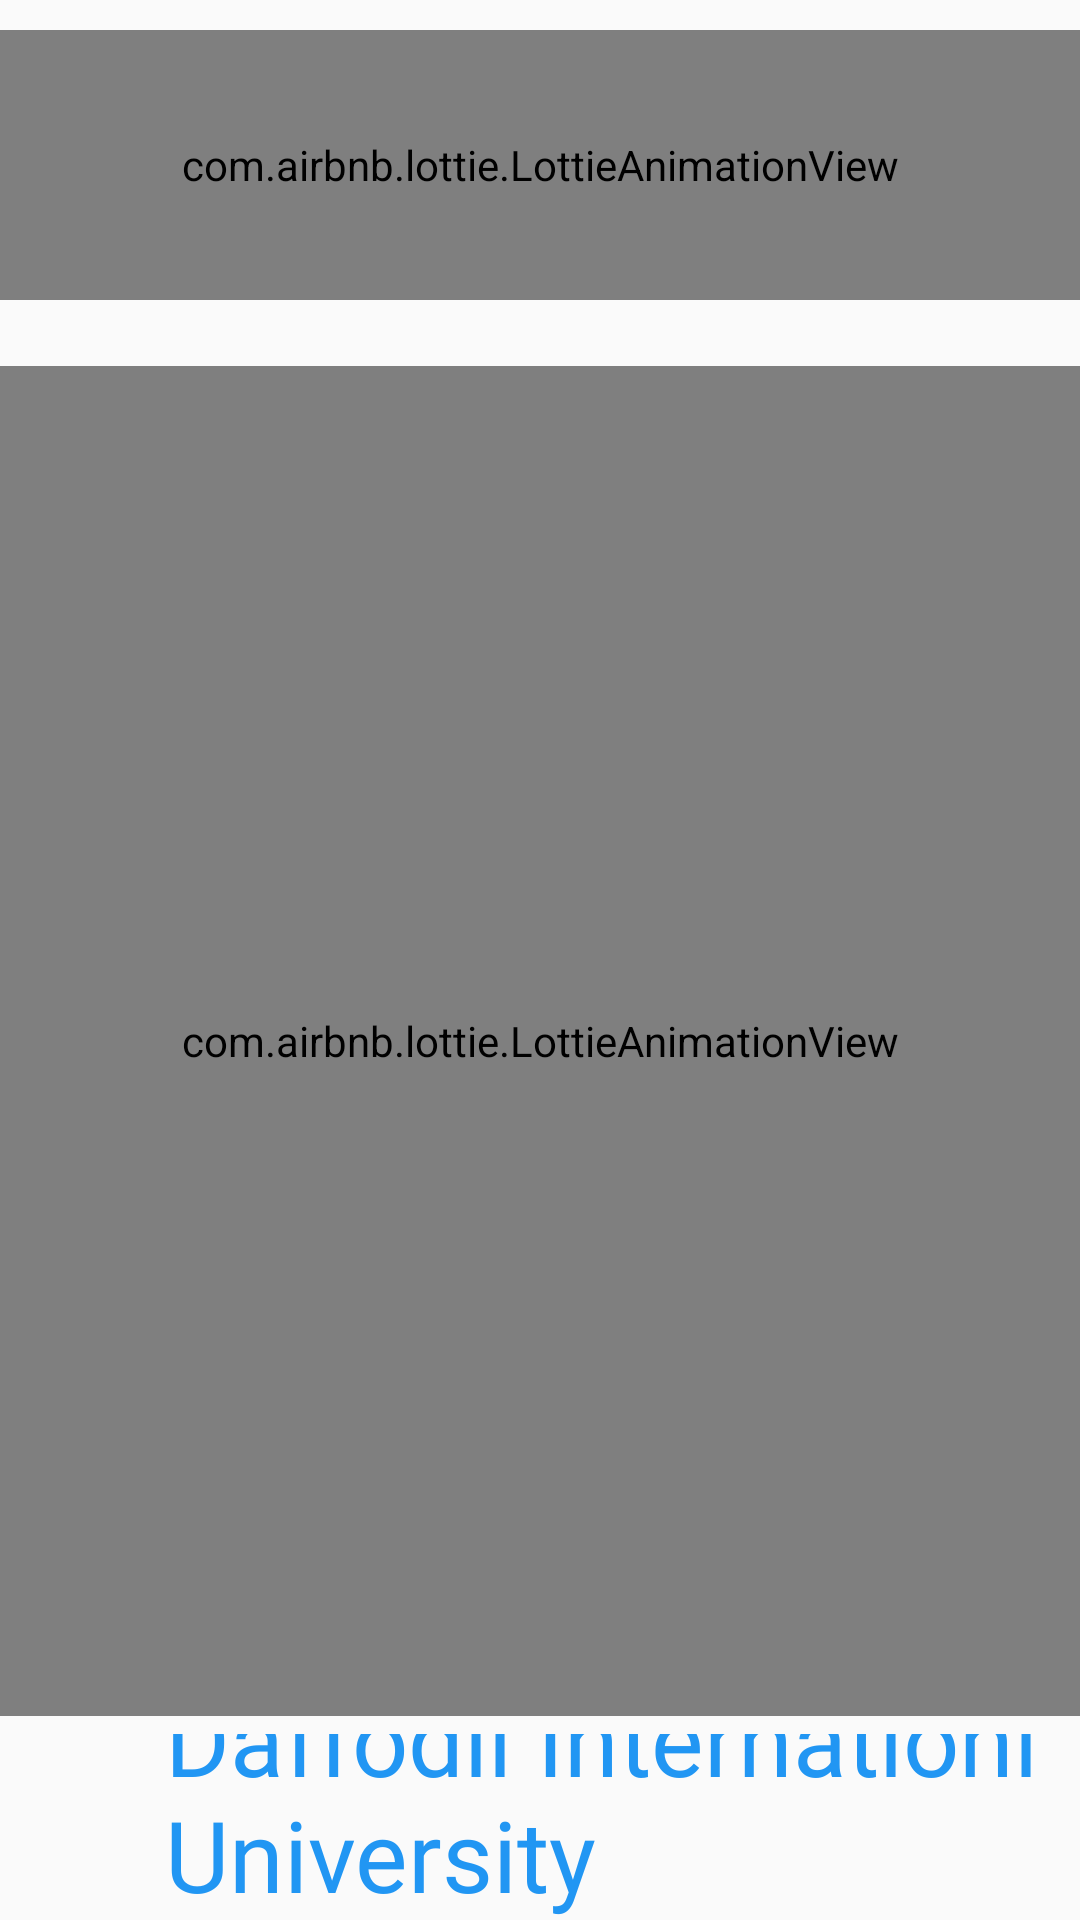

Reconstruct the res/layout file that produces this screen, plus the resources it refers to.
<!-- AndroidManifest.xml: activity theme AppTheme1 -->
<!-- res/layout/activity_main.xml -->
<?xml version="1.0" encoding="utf-8"?>
<LinearLayout xmlns:android="http://schemas.android.com/apk/res/android"
    xmlns:app="http://schemas.android.com/apk/res-auto"
    xmlns:tools="http://schemas.android.com/tools"
    android:layout_width="match_parent"
    android:layout_height="match_parent"
    android:orientation="vertical"
    tools:context=".MainActivity">



    <com.airbnb.lottie.LottieAnimationView
        android:id="@+id/animationView1"
        android:layout_width="match_parent"
        android:layout_height="90dp"
        android:layout_centerInParent="true"
        android:layout_marginTop="10dp"
        android:scaleType="fitCenter"
        app:lottie_autoPlay="true"
        app:lottie_fileName="wc.json"
        app:lottie_loop="true" />

    <com.airbnb.lottie.LottieAnimationView
        android:id="@+id/animationView"
        android:layout_width="match_parent"
        android:layout_height="450dp"
        android:layout_centerInParent="true"
        android:scaleType="fitCenter"
        android:layout_marginTop="22dp"
        app:lottie_autoPlay="true"
        app:lottie_fileName="code.json"
        app:lottie_loop="true" />


    <TextView
        android:layout_width="match_parent"
        android:layout_height="wrap_content"
        android:layout_marginTop="6dp"
        android:fontFamily="@font/op"
        android:gravity="bottom"
        android:layout_marginStart="33dp"
        android:paddingLeft="22dp"
        android:text="Daffodil Internationl University"
        android:textColor="#2196F3"
        android:textSize="33sp" />

    <TextView
        android:layout_width="match_parent"
        android:layout_height="wrap_content"
        android:fontFamily="@font/op"
        android:paddingLeft="99dp"
        android:text="Research Group "
        android:gravity="end"
        android:layout_marginBottom="10dp"
        android:textColor="#000000"
        android:textSize="33sp" />

    <ProgressBar
        android:id="@+id/progreesbarID"
        android:layout_width="match_parent"
        android:layout_height="9dp"
        android:layout_margin="20dp"

        />

</LinearLayout>
<!-- resources referenced by this layout -->
<resources>
  <style name="AppTheme1" parent="Theme.AppCompat.Light.NoActionBar">
          
          <item name="colorPrimary">@color/colorPrimary1</item>
          <item name="colorPrimaryDark">@color/colorPrimaryDark1</item>
          <item name="colorAccent">@color/colorAccent1</item>
      </style>
  <color name="colorPrimary1">#FFFFFF</color>
  <color name="colorPrimaryDark1">#FFFFFF</color>
  <color name="colorAccent1">#000000</color>
</resources>
